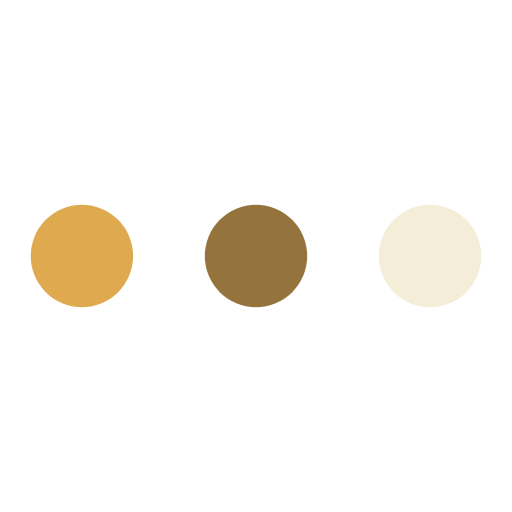
t = 0.00 s
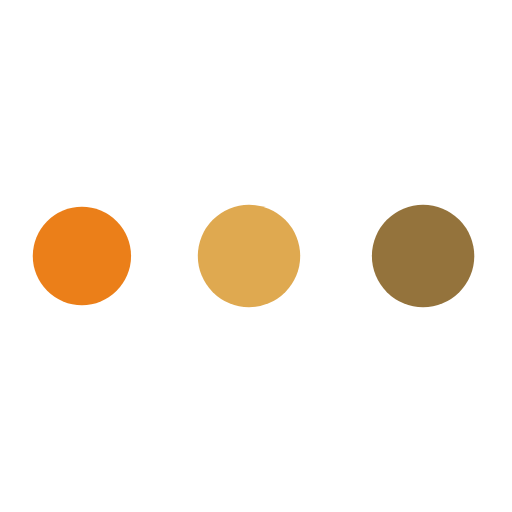
t = 0.66 s
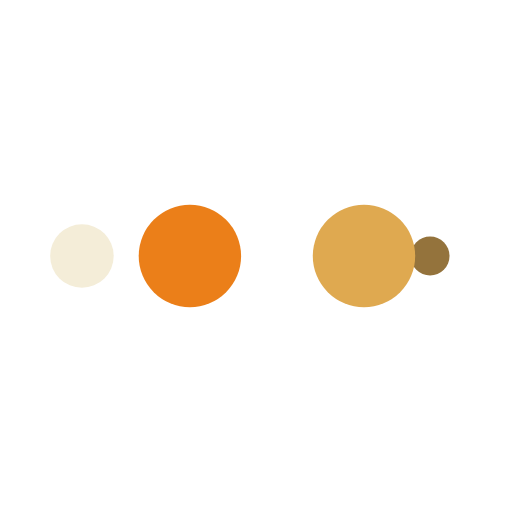
t = 1.09 s
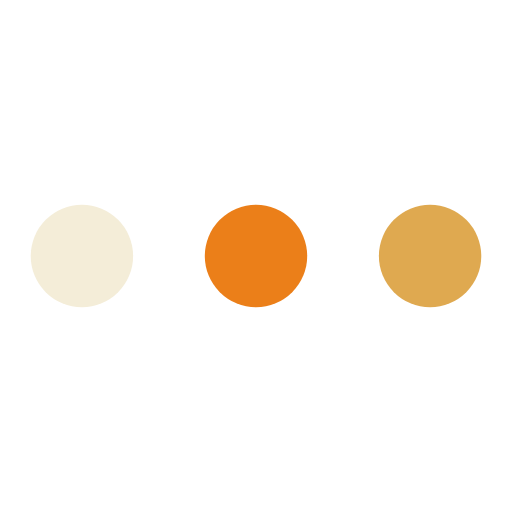
t = 1.75 s
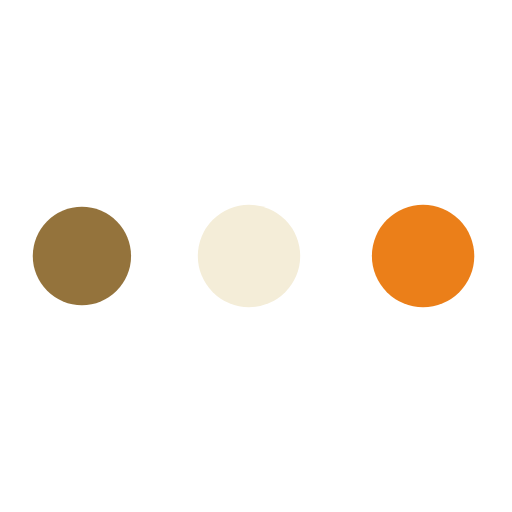
t = 2.41 s
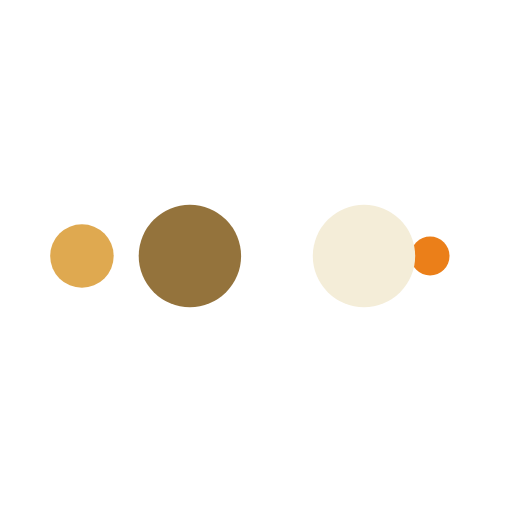
t = 2.84 s

The animated SVG that drew these frames (rendered in a browser with its animation timeline set to each time). Animation: 10 SMIL elements (animate=10); one cycle of 3.50 s, repeats indefinitely.

<svg width="100%" height="100%" xmlns="http://www.w3.org/2000/svg" viewBox="0 0 100 100" preserveAspectRatio="xMidYMid" class="lds-ellipsis">
    <!--circle(cx="16",cy="50",r="10")-->
    <circle cx="84" cy="50" r="0" fill="#f4edd8">
      <animate attributeName="r" values="10;0;0;0;0" keyTimes="0;0.25;0.5;0.75;1" keySplines="0 0.5 0.5 1;0 0.5 0.5 1;0 0.5 0.5 1;0 0.5 0.5 1" calcMode="spline" dur="3.5s" repeatCount="indefinite" begin="0s"></animate>
      <animate attributeName="cx" values="84;84;84;84;84" keyTimes="0;0.25;0.5;0.75;1" keySplines="0 0.5 0.5 1;0 0.5 0.5 1;0 0.5 0.5 1;0 0.5 0.5 1" calcMode="spline" dur="3.5s" repeatCount="indefinite" begin="0s"></animate>
    </circle>
    <circle cx="16" cy="50" r="5.17253" fill="#94733c">
      <animate attributeName="r" values="0;10;10;10;0" keyTimes="0;0.25;0.5;0.75;1" keySplines="0 0.5 0.5 1;0 0.5 0.5 1;0 0.5 0.5 1;0 0.5 0.5 1" calcMode="spline" dur="3.5s" repeatCount="indefinite" begin="-1.75s"></animate>
      <animate attributeName="cx" values="16;16;50;84;84" keyTimes="0;0.25;0.5;0.75;1" keySplines="0 0.5 0.5 1;0 0.5 0.5 1;0 0.5 0.5 1;0 0.5 0.5 1" calcMode="spline" dur="3.5s" repeatCount="indefinite" begin="-1.75s"></animate>
    </circle>
    <circle cx="84" cy="50" r="4.82746" fill="#dfa950">
      <animate attributeName="r" values="0;10;10;10;0" keyTimes="0;0.25;0.5;0.75;1" keySplines="0 0.5 0.5 1;0 0.5 0.5 1;0 0.5 0.5 1;0 0.5 0.5 1" calcMode="spline" dur="3.5s" repeatCount="indefinite" begin="-0.875s"></animate>
      <animate attributeName="cx" values="16;16;50;84;84" keyTimes="0;0.25;0.5;0.75;1" keySplines="0 0.5 0.5 1;0 0.5 0.5 1;0 0.5 0.5 1;0 0.5 0.5 1" calcMode="spline" dur="3.5s" repeatCount="indefinite" begin="-0.875s"></animate>
    </circle>
    <circle cx="67.5866" cy="50" r="10" fill="#eb7f19">
      <animate attributeName="r" values="0;10;10;10;0" keyTimes="0;0.25;0.5;0.75;1" keySplines="0 0.5 0.5 1;0 0.5 0.5 1;0 0.5 0.5 1;0 0.5 0.5 1" calcMode="spline" dur="3.5s" repeatCount="indefinite" begin="0s"></animate>
      <animate attributeName="cx" values="16;16;50;84;84" keyTimes="0;0.25;0.5;0.75;1" keySplines="0 0.5 0.5 1;0 0.5 0.5 1;0 0.5 0.5 1;0 0.5 0.5 1" calcMode="spline" dur="3.5s" repeatCount="indefinite" begin="0s"></animate>
    </circle>
    <circle cx="33.5866" cy="50" r="10" fill="#f4edd8">
      <animate attributeName="r" values="0;0;10;10;10" keyTimes="0;0.25;0.5;0.75;1" keySplines="0 0.5 0.5 1;0 0.5 0.5 1;0 0.5 0.5 1;0 0.5 0.5 1" calcMode="spline" dur="3.5s" repeatCount="indefinite" begin="0s"></animate>
      <animate attributeName="cx" values="16;16;16;50;84" keyTimes="0;0.25;0.5;0.75;1" keySplines="0 0.5 0.5 1;0 0.5 0.5 1;0 0.5 0.5 1;0 0.5 0.5 1" calcMode="spline" dur="3.5s" repeatCount="indefinite" begin="0s"></animate>
    </circle>
  </svg>
